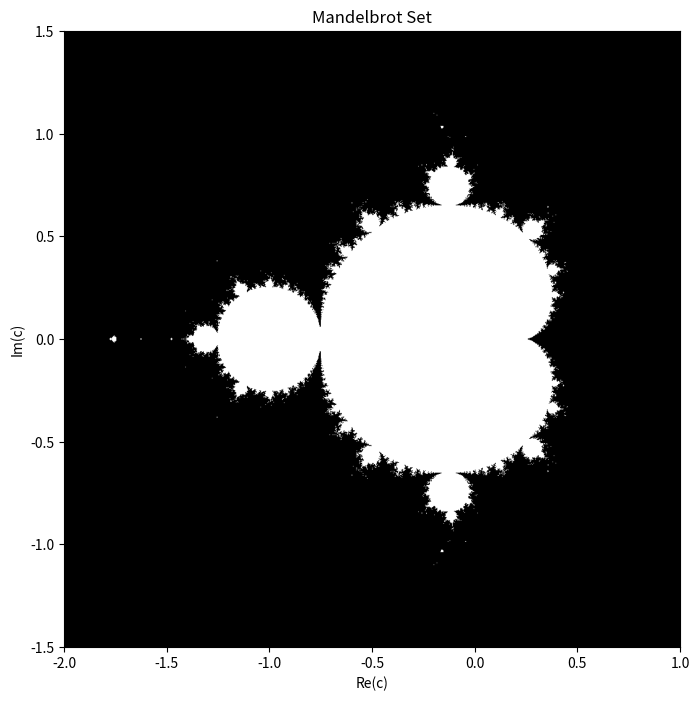

Here is the Python script that generated this plot:
# %%
import numpy as np
import matplotlib.pyplot as plt

def compute_mandelbrot(real_min, real_max, imag_min, imag_max, width, height, max_iter, threshold):

    # Create the grid of complex numbers, use j to specify the number of points
    x, y = np.mgrid[real_min:real_max:width*1j, imag_min:imag_max:height*1j]
    c = x + 1j*y
    # Initializes z to zero 
    z = np.zeros_like(c)
    
    # Create a boolean mask for the set, assumes all points are in.
    mandelbrot_set = np.ones(c.shape, dtype=bool)
    
    for i in range(max_iter):
        # Applys z_n+1 = z_n^2 + c, we only update points that haven't diverged
        mask = mandelbrot_set
        z[mask] = z[mask]**2 + c[mask]
        
        # Check which points diverged
        # use abs() to calculate the magnitude 
        diverged = np.abs(z) > threshold
        
        # Remove diverged points from the set
        mandelbrot_set[diverged] = False
            
    return mandelbrot_set


if __name__ == "__main__":
    
    #Parameters
    REAL_RANGE = [-2, 1]     
    IMAG_RANGE = [-1.5, 1.5]  
    MAX_ITER = 50 
    ESCAPE_THRESHOLD = 2 
    WIDTH, HEIGHT = 1000, 1000

    fractal_mask = compute_mandelbrot(
        REAL_RANGE[0], REAL_RANGE[1],
        IMAG_RANGE[0], IMAG_RANGE[1],
        WIDTH, HEIGHT,
        MAX_ITER, ESCAPE_THRESHOLD
    )
    
    
    # Plot the fractal
    plt.figure(figsize=(8, 8))
    plt.imshow(
        fractal_mask.T, 
        extent=[REAL_RANGE[0], REAL_RANGE[1], IMAG_RANGE[0], IMAG_RANGE[1]],
        origin="lower"
    )
    # Save the file and show the plot    
    plt.title("Mandelbrot Set")
    plt.xlabel("Re(c)")
    plt.ylabel("Im(c)")
    plt.gray ()
    plt.savefig("mandelbrot.png")
    plt.show()

# %%



